Image classification data set "Brain-Tumor-Classification-Using-ResNet" (Achuthankrishna/Brain-Tumor-Classification-Using-ResNet on GitHub). Class labels (4): glioma tumor, meningioma tumor, no tumor, pituitary tumor.

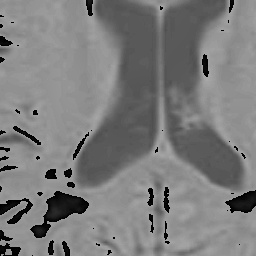
Label: no tumor

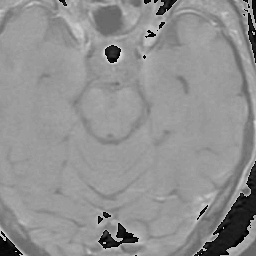
Label: pituitary tumor

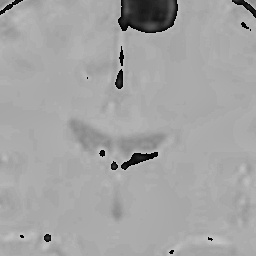
Label: meningioma tumor

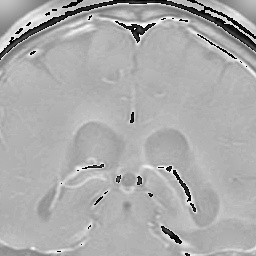
Label: glioma tumor

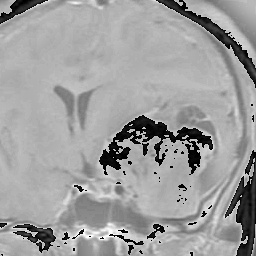
Label: meningioma tumor

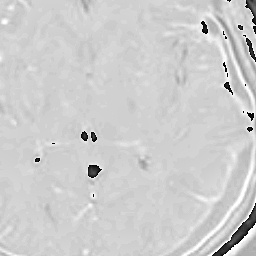
Label: no tumor
